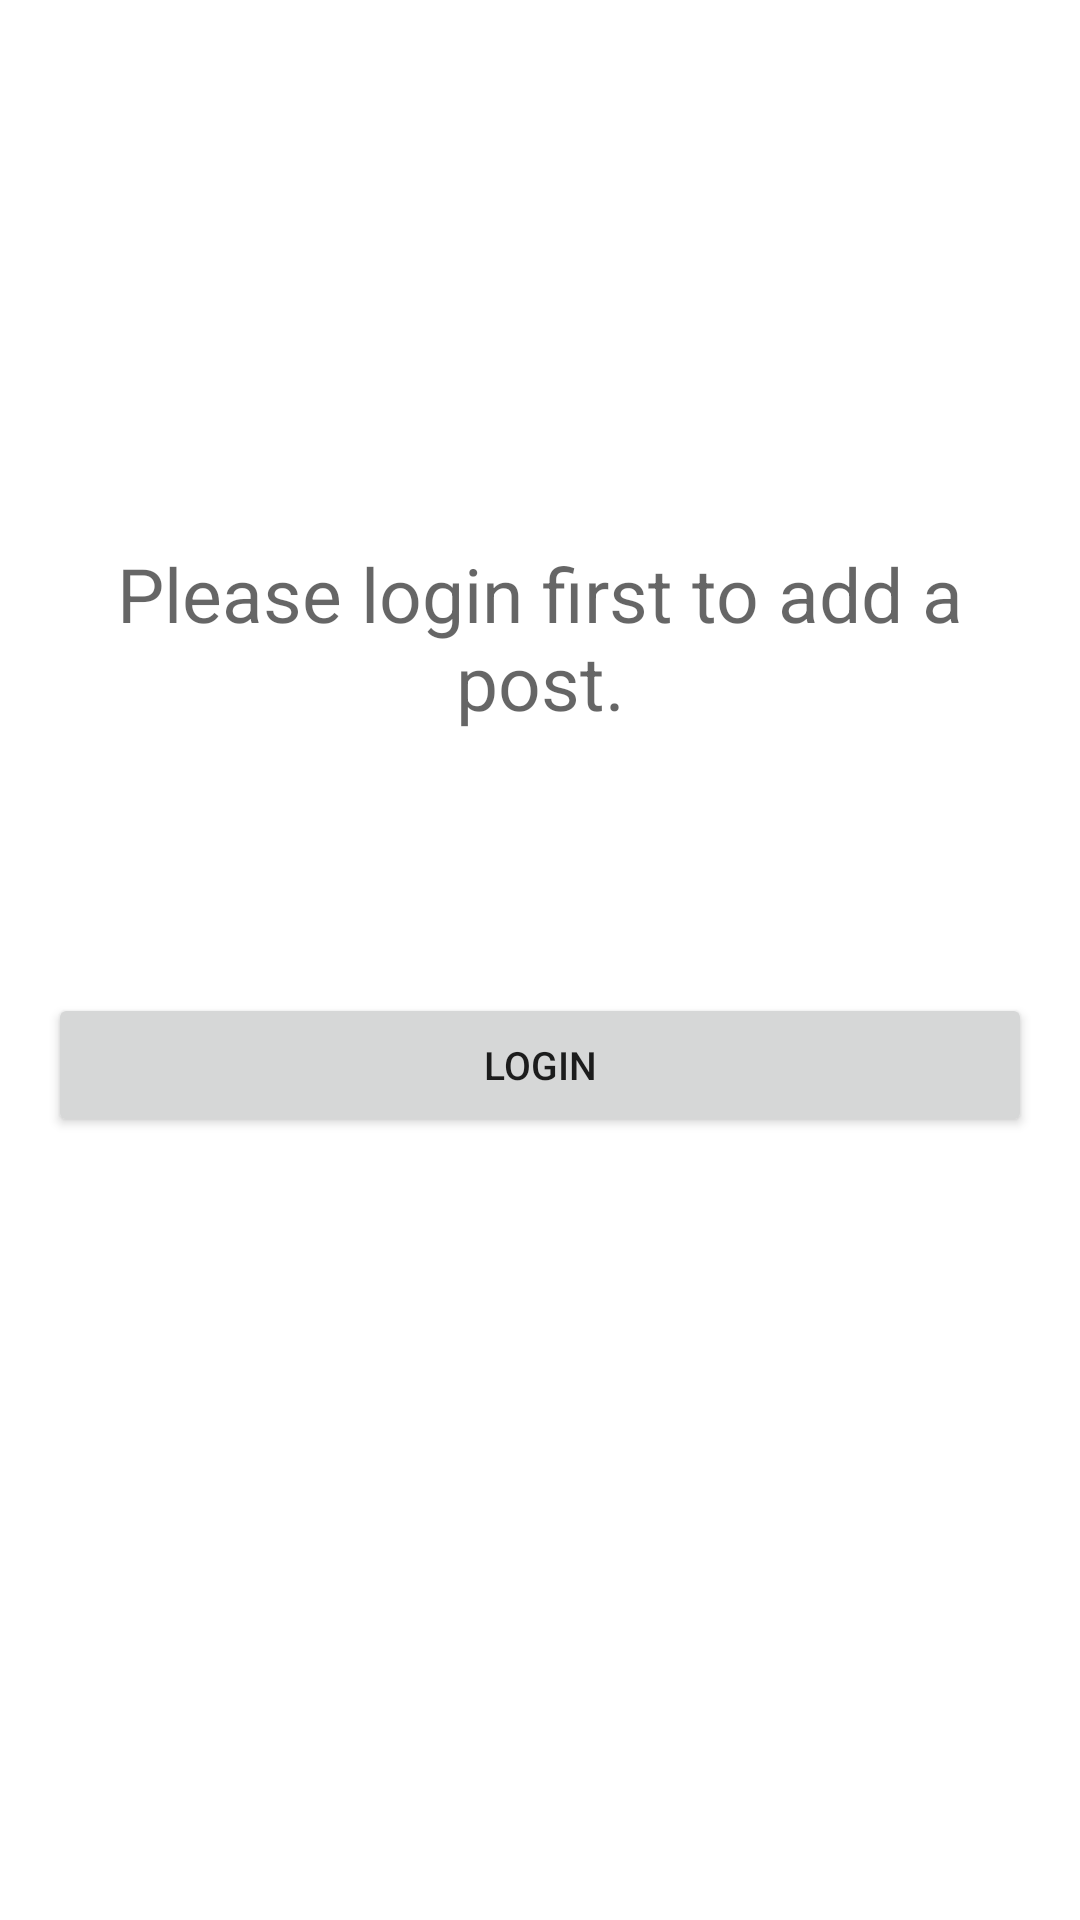

Here is an Android app screen rendered from its layout file. Give the layout XML and the strings, colors and styles it references.
<!-- AndroidManifest.xml: application theme Theme.CommunityHubProject -->
<!-- res/layout/fragment_login_advice.xml -->
<?xml version="1.0" encoding="utf-8"?>

<androidx.constraintlayout.widget.ConstraintLayout xmlns:android="http://schemas.android.com/apk/res/android"
    xmlns:app="http://schemas.android.com/apk/res-auto"
    xmlns:tools="http://schemas.android.com/tools"
    android:layout_width="match_parent"
    android:layout_height="match_parent"
    tools:context=".MainActivity"
    android:id="@+id/lg_advice"
    >


    <TextView
        android:id="@+id/tv_advice"
        android:layout_width="300dp"
        android:layout_height="125dp"
        android:layout_marginTop="150dp"
        android:layout_marginBottom="148dp"
        android:gravity="center"
        android:hint="Please login first to add a post."
        android:textSize="25sp"
        app:layout_constraintBottom_toTopOf="@+id/login_Btn"
        app:layout_constraintEnd_toEndOf="parent"
        app:layout_constraintStart_toStartOf="parent"
        app:layout_constraintTop_toTopOf="parent" />

    <Button
        android:id="@+id/login_Btn"
        android:layout_width="0dp"
        android:layout_height="wrap_content"
        android:layout_marginStart="16dp"
        android:layout_marginTop="56dp"
        android:layout_marginEnd="16dp"
        android:text="Login"
        android:textSize="13sp"
        app:layout_constraintEnd_toEndOf="parent"
        app:layout_constraintHorizontal_bias="0.0"
        app:layout_constraintStart_toStartOf="parent"
        app:layout_constraintTop_toBottomOf="@+id/tv_advice" />


</androidx.constraintlayout.widget.ConstraintLayout>
<!-- resources referenced by this layout -->
<resources>
  <style name="Theme.CommunityHubProject" parent="Theme.MaterialComponents.DayNight.DarkActionBar">
          
          <item name="colorPrimary">@color/purple_500</item>
          <item name="colorPrimaryVariant">@color/purple_700</item>
          <item name="colorOnPrimary">@color/white</item>
          
          <item name="colorSecondary">@color/teal_200</item>
          <item name="colorSecondaryVariant">@color/teal_700</item>
          <item name="colorOnSecondary">@color/black</item>
          
          <item name="android:statusBarColor" tools:targetApi="l">?attr/colorPrimaryVariant</item>
          
      </style>
  <color name="purple_500">#FF6200EE</color>
  <color name="purple_700">#FF3700B3</color>
  <color name="white">#FFFFFFFF</color>
  <color name="teal_200">#FF03DAC5</color>
  <color name="teal_700">#FF018786</color>
  <color name="black">#FF000000</color>
</resources>
